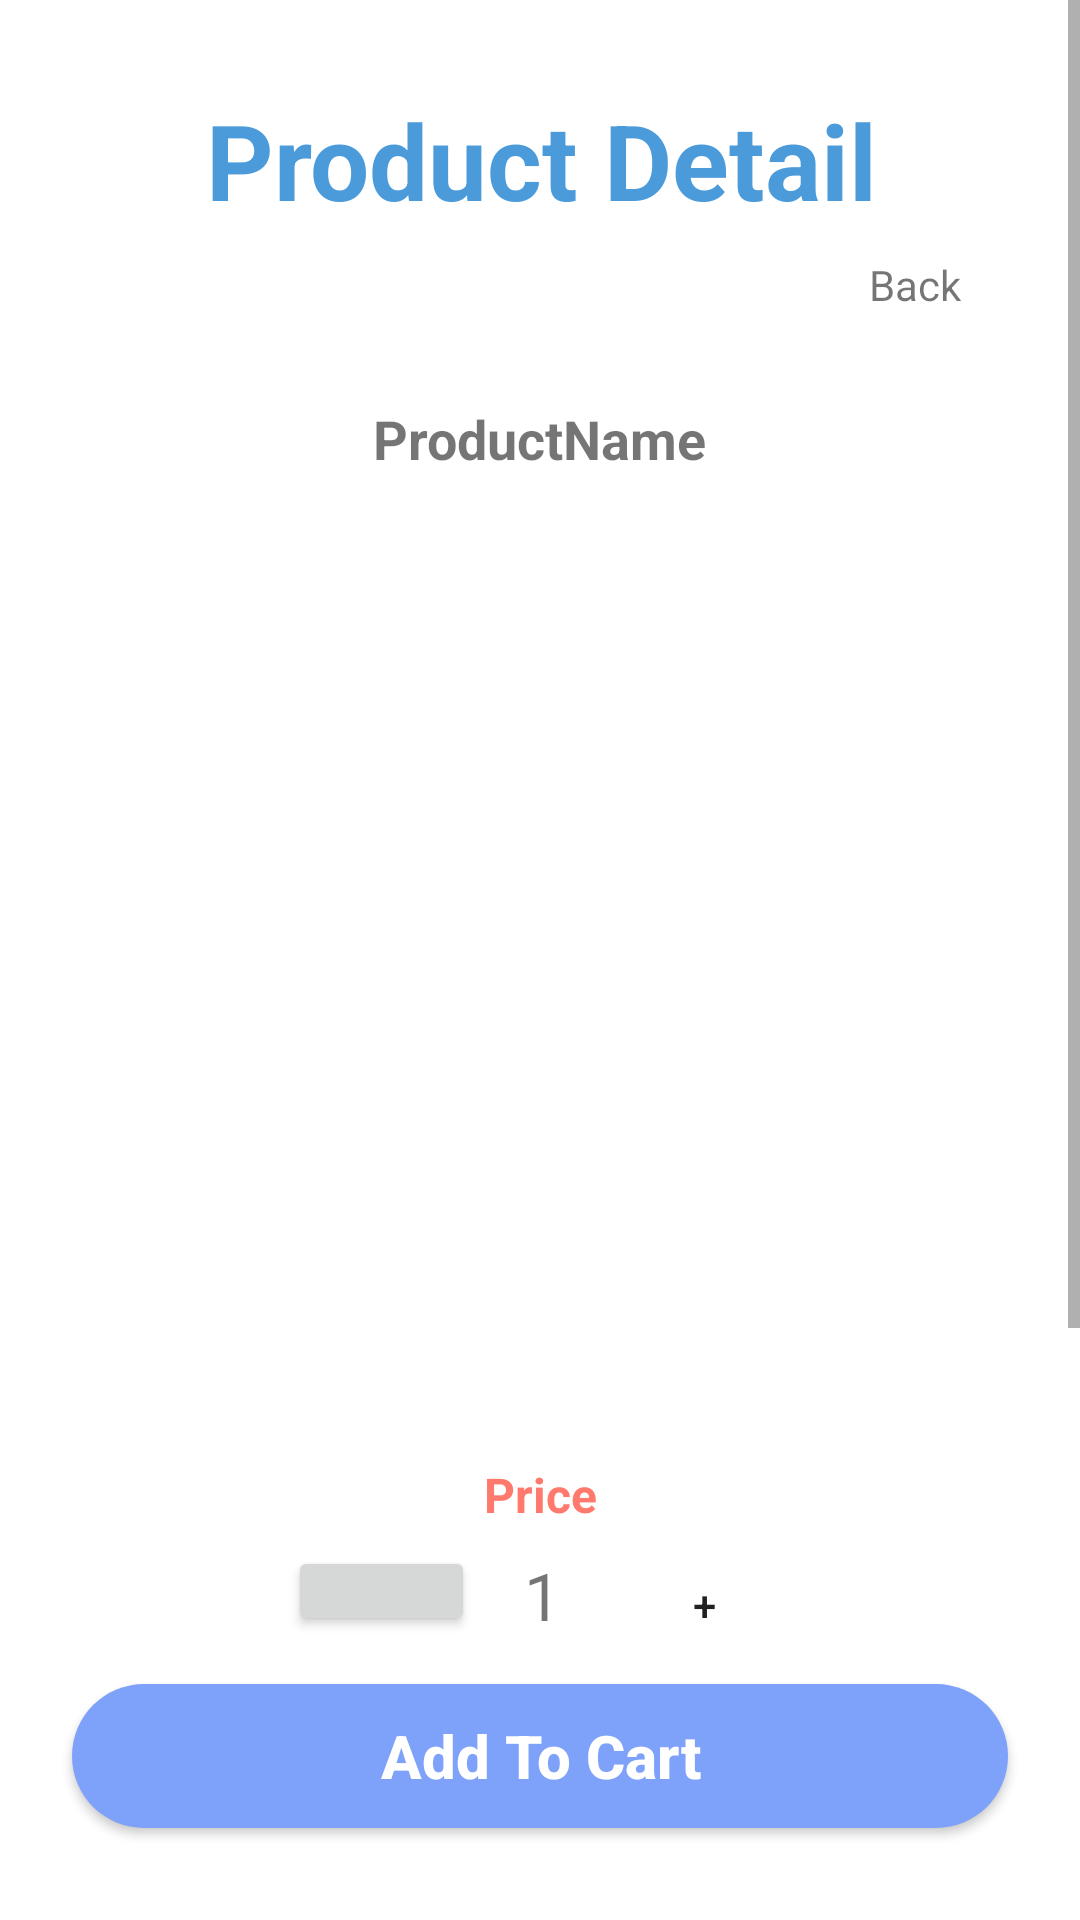

Write the Android layout XML for this screen, with the resource values it uses.
<!-- AndroidManifest.xml: application theme Theme.SmartHomeMobile -->
<!-- res/layout/test.xml -->
<?xml version="1.0" encoding="utf-8"?>
<androidx.constraintlayout.widget.ConstraintLayout xmlns:android="http://schemas.android.com/apk/res/android"
    xmlns:app="http://schemas.android.com/apk/res-auto"
    xmlns:tools="http://schemas.android.com/tools"
    android:layout_width="match_parent"
    android:layout_height="match_parent">

    <ScrollView
        android:id="@+id/scroll_view"
        android:layout_width="match_parent"
        android:layout_height="match_parent">

        <LinearLayout
            android:layout_width="match_parent"
            android:layout_height="wrap_content"
            android:orientation="vertical">

            <androidx.constraintlayout.widget.ConstraintLayout
                android:layout_width="match_parent"
                android:layout_height="wrap_content">


                <androidx.viewpager2.widget.ViewPager2
                    android:id="@+id/view_pager_product_images"
                    android:layout_width="347dp"
                    android:layout_height="271dp"
                    android:layout_marginTop="40dp"

                    app:layout_constraintEnd_toEndOf="parent"
                    app:layout_constraintHeight_percent="0.6"
                    app:layout_constraintStart_toStartOf="parent"
                    app:layout_constraintTop_toBottomOf="@+id/textViewProductName" />


                <TextView
                    android:id="@+id/textViewProductPrice"
                    android:layout_width="wrap_content"
                    android:layout_height="wrap_content"
                    android:layout_marginTop="8dp"
                    android:text="Price"
                    android:textColor="#ff7a6d"
                    android:textSize="16sp"
                    android:textStyle="bold"
                    app:layout_constraintEnd_toEndOf="@+id/view_pager_product_images"
                    app:layout_constraintStart_toStartOf="@+id/view_pager_product_images"
                    app:layout_constraintTop_toBottomOf="@+id/view_pager_product_images" />

                <androidx.appcompat.widget.AppCompatButton
                    android:id="@+id/buttonAddToCart"
                    android:layout_width="match_parent"
                    android:layout_height="wrap_content"
                    android:layout_marginStart="24dp"
                    android:layout_marginTop="16dp"
                    android:layout_marginEnd="24dp"
                    android:background="@drawable/adcart_button"
                    android:text="Add To Cart"
                    android:textAllCaps="false"
                    android:textColor="@color/white"
                    android:textSize="20sp"
                    android:textStyle="bold"
                    app:layout_constraintEnd_toEndOf="parent"
                    app:layout_constraintHorizontal_bias="0.0"
                    app:layout_constraintStart_toStartOf="parent"
                    app:layout_constraintTop_toBottomOf="@+id/constraintLayout2" />

                <TextView
                    android:id="@+id/textViewProductName"
                    android:layout_width="wrap_content"
                    android:layout_height="wrap_content"
                    android:layout_marginTop="124dp"
                    android:gravity="center"
                    android:paddingStart="20dp"
                    android:paddingTop="10dp"
                    android:paddingEnd="20dp"
                    android:paddingBottom="10dp"
                    android:text="ProductName"
                    android:textSize="18sp"
                    android:textStyle="bold"
                    app:layout_constraintEnd_toEndOf="parent"
                    app:layout_constraintHorizontal_bias="0.498"
                    app:layout_constraintStart_toStartOf="parent"
                    app:layout_constraintTop_toTopOf="parent" />

                <TextView
                    android:id="@+id/textViewBack"
                    android:layout_width="78dp"
                    android:layout_height="22dp"
                    android:layout_marginTop="84dp"
                    android:layout_marginEnd="16dp"
                    android:background="@drawable/btn_background"
                    android:gravity="center|center_horizontal"
                    android:text="Back"
                    app:layout_constraintEnd_toEndOf="parent"
                    app:layout_constraintTop_toTopOf="parent" />

                <ScrollView
                    android:layout_width="match_parent"
                    android:layout_height="300dp"
                    android:layout_marginTop="16dp"
                    app:layout_constraintEnd_toEndOf="parent"
                    app:layout_constraintHorizontal_bias="0.0"
                    app:layout_constraintStart_toStartOf="parent"
                    app:layout_constraintTop_toBottomOf="@+id/buttonAddToCart">

                    <LinearLayout
                        android:layout_width="match_parent"
                        android:layout_height="wrap_content"
                        android:orientation="vertical"
                        android:padding="16dp">

                        <TextView
                            android:id="@+id/textViewProductDescription"
                            android:layout_width="match_parent"
                            android:layout_height="wrap_content"
                            android:text="Description" />
                    </LinearLayout>
                </ScrollView>


                <androidx.constraintlayout.widget.ConstraintLayout
                    android:id="@+id/constraintLayout2"
                    android:layout_width="170dp"
                    android:layout_height="wrap_content"
                    android:layout_marginTop="36dp"
                    app:layout_constraintEnd_toEndOf="parent"
                    app:layout_constraintHorizontal_bias="0.506"
                    app:layout_constraintStart_toStartOf="parent"
                    app:layout_constraintTop_toBottomOf="@+id/view_pager_product_images">

                    <LinearLayout
                        android:layout_width="match_parent"
                        android:layout_height="wrap_content"
                        android:orientation="horizontal"
                        app:layout_constraintBottom_toBottomOf="parent"
                        app:layout_constraintEnd_toEndOf="parent"
                        app:layout_constraintStart_toStartOf="parent"
                        app:layout_constraintTop_toTopOf="parent">

                        <Button
                            android:id="@+id/buttonMinus"
                            android:layout_width="30dp"
                            android:layout_height="30dp"
                            android:layout_weight="1"
                            android:text="-" />

                        <TextView
                            android:id="@+id/tvCount"
                            android:layout_width="wrap_content"
                            android:layout_height="wrap_content"
                            android:layout_weight="1"
                            android:gravity="center"
                            android:text="1"
                            android:textSize="22sp"
                            tools:textStyle="bold" />

                        <Button
                            android:id="@+id/buttonPlus"
                            android:layout_width="30dp"
                            android:layout_height="30dp"
                            android:layout_weight="1"
                            android:background="@drawable/plus"

                            android:text="+" />
                    </LinearLayout>
                </androidx.constraintlayout.widget.ConstraintLayout>

                <TextView
                    android:id="@+id/textViewProductDetail"
                    android:layout_width="wrap_content"
                    android:layout_height="wrap_content"
                    android:text="Product Detail"
                    android:textColor="#4B9BDB"
                    android:textSize="35sp"
                    android:textStyle="bold"
                    app:layout_constraintBottom_toTopOf="@+id/textViewProductName"
                    app:layout_constraintEnd_toEndOf="parent"
                    app:layout_constraintHorizontal_bias="0.504"
                    app:layout_constraintStart_toStartOf="parent"
                    app:layout_constraintTop_toTopOf="parent"
                    app:layout_constraintVertical_bias="0.39" />


            </androidx.constraintlayout.widget.ConstraintLayout>


        </LinearLayout>
    </ScrollView>
</androidx.constraintlayout.widget.ConstraintLayout>
<!-- resources referenced by this layout -->
<resources>
  <color name="white">#FFFFFFFF</color>
  <!-- drawable adcart_button (drawable) -->
  <?xml version="1.0" encoding="utf-8"?>
  <selector xmlns:android="http://schemas.android.com/apk/res/android">
      <item>
          <shape android:shape="rectangle">
              <solid android:color="#7ea1fa"/>
              <corners android:radius="50dp"/>
          </shape>
      </item>
  </selector>
  <style name="Theme.SmartHomeMobile" parent="Theme.MaterialComponents.DayNight.NoActionBar">
          
          <item name="colorPrimary">@color/purple_500</item>
          <item name="colorPrimaryVariant">@color/purple_700</item>
          <item name="colorOnPrimary">@color/white</item>
          
          <item name="colorSecondary">@color/teal_200</item>
          <item name="colorSecondaryVariant">@color/teal_700</item>
          <item name="colorOnSecondary">@color/black</item>
          
          <item name="android:statusBarColor">?attr/colorPrimaryVariant</item>
          
      </style>
  <color name="purple_500">#FF6200EE</color>
  <color name="purple_700">#FF3700B3</color>
  <color name="teal_200">#FF03DAC5</color>
  <color name="teal_700">#FF018786</color>
  <color name="black">#FF000000</color>
</resources>
